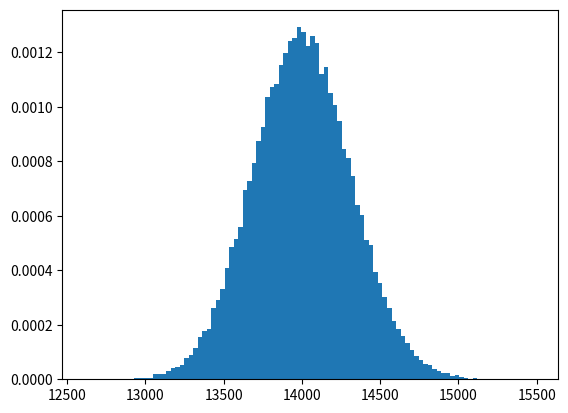

Write Python code to recreate this figure.
import numpy as np
import numpy.random as rand
import matplotlib.pyplot as plt


###################################
# n: number of distributions to sum
# num_samples: number of samples in each distribution
# type: type of each distribution
#
# generates a sum of n distributions of type "type" of sample size num_samples
###################################
def sum_of_RVs (n, num_samples, type):
  
  sum = 0
  match type: #match statement makes this easy to expand for more distributions
    
    #generate n uniform distributions and add them together
    case "uniform":
      for i in range(n):
        x = rand.uniform(0,100,num_samples)
        sum += x
        
    #generate n exponenetial distributions and add them
    case "exponential":
      for i in range(n):
        x = rand.exponential(7,num_samples)
        sum += x
  
  #plot the distributions
  plt.hist(sum, bins=100, density=True)
  plt.show()


#call function multiple times

sum_of_RVs(2000, 100000, "exponential")